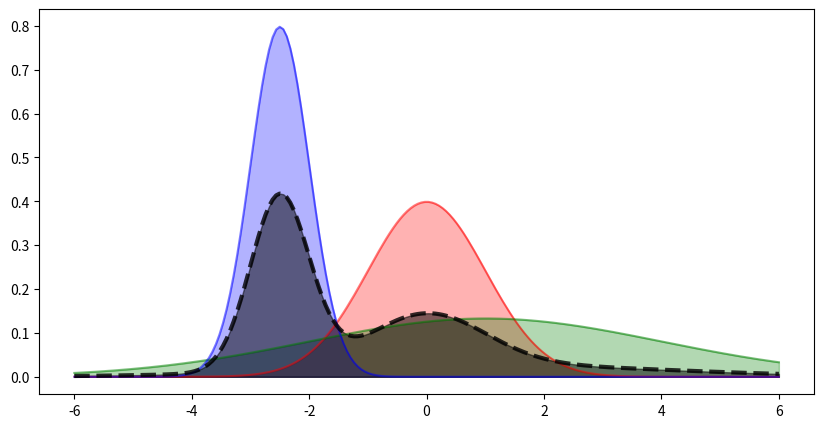

This chart was generated by the following Python code:
import numpy as np
import matplotlib.pyplot as plt
from scipy.stats import norm

x = np.linspace(-6, 6, 200)
pdf1 = norm.pdf(x, 0, 1)
pdf2 = norm.pdf(x, 1, 3)
pdf3 = norm.pdf(x, -2.5, 0.5)

fig = plt.figure(figsize=(10, 5))
ax = fig.add_subplot(111)

ax.plot(x, pdf1, color='r', alpha=0.5)
ax.fill_between(x, pdf1, color='r', alpha=0.3)
ax.plot(x, pdf2, color='g', alpha=0.5)
ax.fill_between(x, pdf2, color='g', alpha=0.3)
ax.plot(x, pdf3, color='b', alpha=0.5)
ax.fill_between(x, pdf3, color='b', alpha=0.3)

pdf4 = 0.3 * pdf1 + 0.2 * pdf2 + 0.5 * pdf3
ax.plot(x, pdf4, color='k', alpha=0.8, linewidth=3.0, linestyle='--')
ax.fill_between(x, pdf4, color='k', alpha=0.5)

plt.show()
